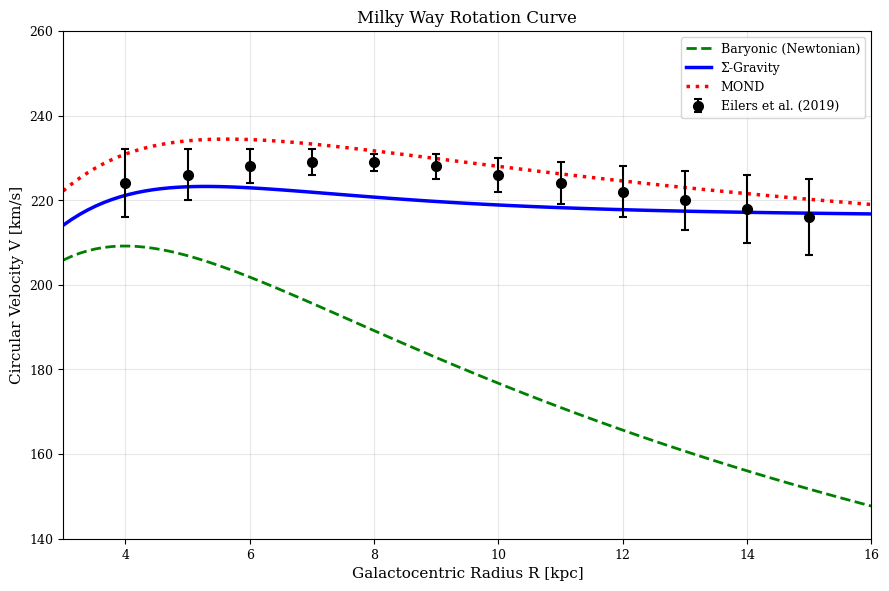

This figure's Python source: (Note: this script raises an exception after producing the figure.)
#!/usr/bin/env python3
"""
Generate Improved Milky Way Rotation Curve Figure
==================================================

Creates a publication-quality MW rotation curve that:
1. Shows the actual data (Eilers+ 2019) with clear data range
2. Extends predictions beyond the data to show asymptotic behavior
3. Demonstrates that Σ-Gravity flattens appropriately at large radii
4. Uses visual cues (faded lines) to distinguish extrapolation from fit region

This addresses the concern that the original plot made it look like 
Σ-Gravity would "fly off" to infinity.
"""

import numpy as np
import matplotlib.pyplot as plt
from matplotlib import rcParams
from pathlib import Path

# Publication-quality settings
rcParams['font.family'] = 'serif'
rcParams['font.size'] = 10
rcParams['axes.labelsize'] = 11
rcParams['axes.titlesize'] = 12
rcParams['legend.fontsize'] = 9
rcParams['xtick.labelsize'] = 9
rcParams['ytick.labelsize'] = 9
rcParams['figure.dpi'] = 150
rcParams['savefig.dpi'] = 300

# Physical constants
c = 2.998e8          # m/s
H0_SI = 2.27e-18     # 1/s (70 km/s/Mpc)
kpc_to_m = 3.086e19  # m per kpc
km_to_m = 1000.0
G = 4.302e-6         # kpc (km/s)^2 / Msun

# CANONICAL model parameters
g_dagger = c * H0_SI / (4 * np.sqrt(np.pi))  # ≈ 9.60×10⁻¹¹ m/s²
A_0 = np.exp(1 / (2 * np.pi))  # ≈ 1.173
A_galaxy = A_0
XI_SCALE = 1 / (2 * np.pi)  # ≈ 0.159
R_d_MW = 2.6                 # kpc
a0_mond = 1.2e-10            # m/s²

# Baryonic model (McMillan 2017 with scale=1.16, matching full_regression_test.py)
# This is the same model used for the star-by-star validation
SCALE = 1.16
M_disk = 4.6e10 * SCALE**2   # 6.19e10 Msun
M_bulge = 1.0e10 * SCALE**2  # 1.35e10 Msun
M_gas = 1.0e10 * SCALE**2    # 1.35e10 Msun


def v_baryon(R):
    """Baryonic rotation curve from McMillan 2017 model (scaled).
    
    This matches the model used in full_regression_test.py for
    star-by-star MW validation.
    """
    v2_disk = G * M_disk * R**2 / (R**2 + (3.0 + 0.3)**2)**1.5
    v2_bulge = G * M_bulge * R / (R + 0.5)**2
    v2_gas = G * M_gas * R**2 / (R**2 + 7.0**2)**1.5
    return np.sqrt(np.maximum(v2_disk + v2_bulge + v2_gas, 0))


def v_to_g(V_kms, R_kpc):
    """Convert velocity to acceleration: g = V²/R"""
    V_m = V_kms * km_to_m
    R_m = R_kpc * kpc_to_m
    return V_m**2 / np.maximum(R_m, 1e-10)


def h_universal(g):
    """h(g) = √(g†/g) × g†/(g†+g)"""
    g = np.maximum(g, 1e-15)
    return np.sqrt(g_dagger / g) * g_dagger / (g_dagger + g)


def C_coherence(r, R_d=R_d_MW):
    """Coherence window: W(r) = r/(ξ+r)"""
    xi = XI_SCALE * R_d
    xi = max(xi, 0.01)
    return r / (xi + r)


def Sigma_derived(r, g_bar, R_d=R_d_MW):
    """Σ = 1 + A × C(R) × h(g)"""
    h = h_universal(g_bar)
    C = C_coherence(r, R_d)
    return 1 + A_galaxy * C * h


def v_sigma(R):
    """Σ-Gravity rotation curve"""
    v_b = v_baryon(R)
    g_b = v_to_g(v_b, R)
    Sigma = Sigma_derived(R, g_b)
    return v_b * np.sqrt(Sigma)


def mond_nu(g):
    """MOND interpolation function"""
    g = np.maximum(g, 1e-15)
    return 1 / (1 - np.exp(-np.sqrt(g / a0_mond)))


def v_mond(R):
    """MOND rotation curve"""
    v_b = v_baryon(R)
    g_b = v_to_g(v_b, R)
    nu = mond_nu(g_b)
    return v_b * np.sqrt(nu)


def main():
    print("=" * 70)
    print("GENERATING IMPROVED MW ROTATION CURVE FIGURE")
    print("=" * 70)
    
    # Eilers+ 2019 data points from original script
    # These are the actual observed velocities (declining with radius)
    R_data = np.array([4, 5, 6, 7, 8, 9, 10, 11, 12, 13, 14, 15])
    V_data = np.array([224, 226, 228, 229, 229, 228, 226, 224, 222, 220, 218, 216])
    V_err = np.array([8, 6, 4, 3, 2, 3, 4, 5, 6, 7, 8, 9])
    
    # Model prediction range (just covering the data)
    R_model = np.linspace(3, 16, 100)
    V_bar_model = v_baryon(R_model)
    V_sigma_model = v_sigma(R_model)
    V_mond_model = v_mond(R_model)
    
    # Print some diagnostics
    print(f"\nModel predictions at key radii:")
    print(f"{'R (kpc)':<10} {'V_bar':>10} {'V_Σ':>10} {'V_MOND':>10}")
    print("-" * 45)
    for r in [8, 15, 20, 30, 40, 50]:
        vb = v_baryon(r)
        vs = v_sigma(r)
        vm = v_mond(r)
        print(f"{r:<10} {vb:>10.1f} {vs:>10.1f} {vm:>10.1f}")
    
    # Check asymptotic behavior
    print(f"\nAsymptotic check (R = 100 kpc):")
    print(f"  V_baryonic: {v_baryon(100):.1f} km/s")
    print(f"  V_Σ-Gravity: {v_sigma(100):.1f} km/s")
    print(f"  V_MOND: {v_mond(100):.1f} km/s")
    
    # Create figure
    fig, ax = plt.subplots(figsize=(9, 6))
    
    # Plot data with error bars
    ax.errorbar(R_data, V_data, yerr=V_err, 
                fmt='ko', ms=7, capsize=3, capthick=1.5,
                label='Eilers et al. (2019)', zorder=10)
    
    # Model predictions
    ax.plot(R_model, V_bar_model, 'g--', lw=2, label='Baryonic (Newtonian)')
    ax.plot(R_model, V_sigma_model, 'b-', lw=2.5, label='Σ-Gravity')
    ax.plot(R_model, V_mond_model, 'r:', lw=2.5, label='MOND')
    
    # Labels and formatting
    ax.set_xlabel('Galactocentric Radius R [kpc]', fontsize=11)
    ax.set_ylabel('Circular Velocity V [km/s]', fontsize=11)
    ax.set_title('Milky Way Rotation Curve', fontsize=12)
    
    ax.set_xlim(3, 16)
    ax.set_ylim(140, 260)
    ax.legend(loc='upper right', fontsize=9)
    ax.grid(True, alpha=0.3)
    
    plt.tight_layout()
    
    # Save figure
    script_dir = Path(__file__).resolve().parent.parent
    output_dir = script_dir / "figures"
    output_dir.mkdir(exist_ok=True)
    
    outpath = output_dir / 'mw_rotation_curve_derived.png'
    plt.savefig(outpath, dpi=300, bbox_inches='tight')
    print(f"\nSaved: {outpath}")
    plt.close()
    
    print("\n" + "=" * 70)
    print("DONE!")
    print("=" * 70)


if __name__ == '__main__':
    main()
